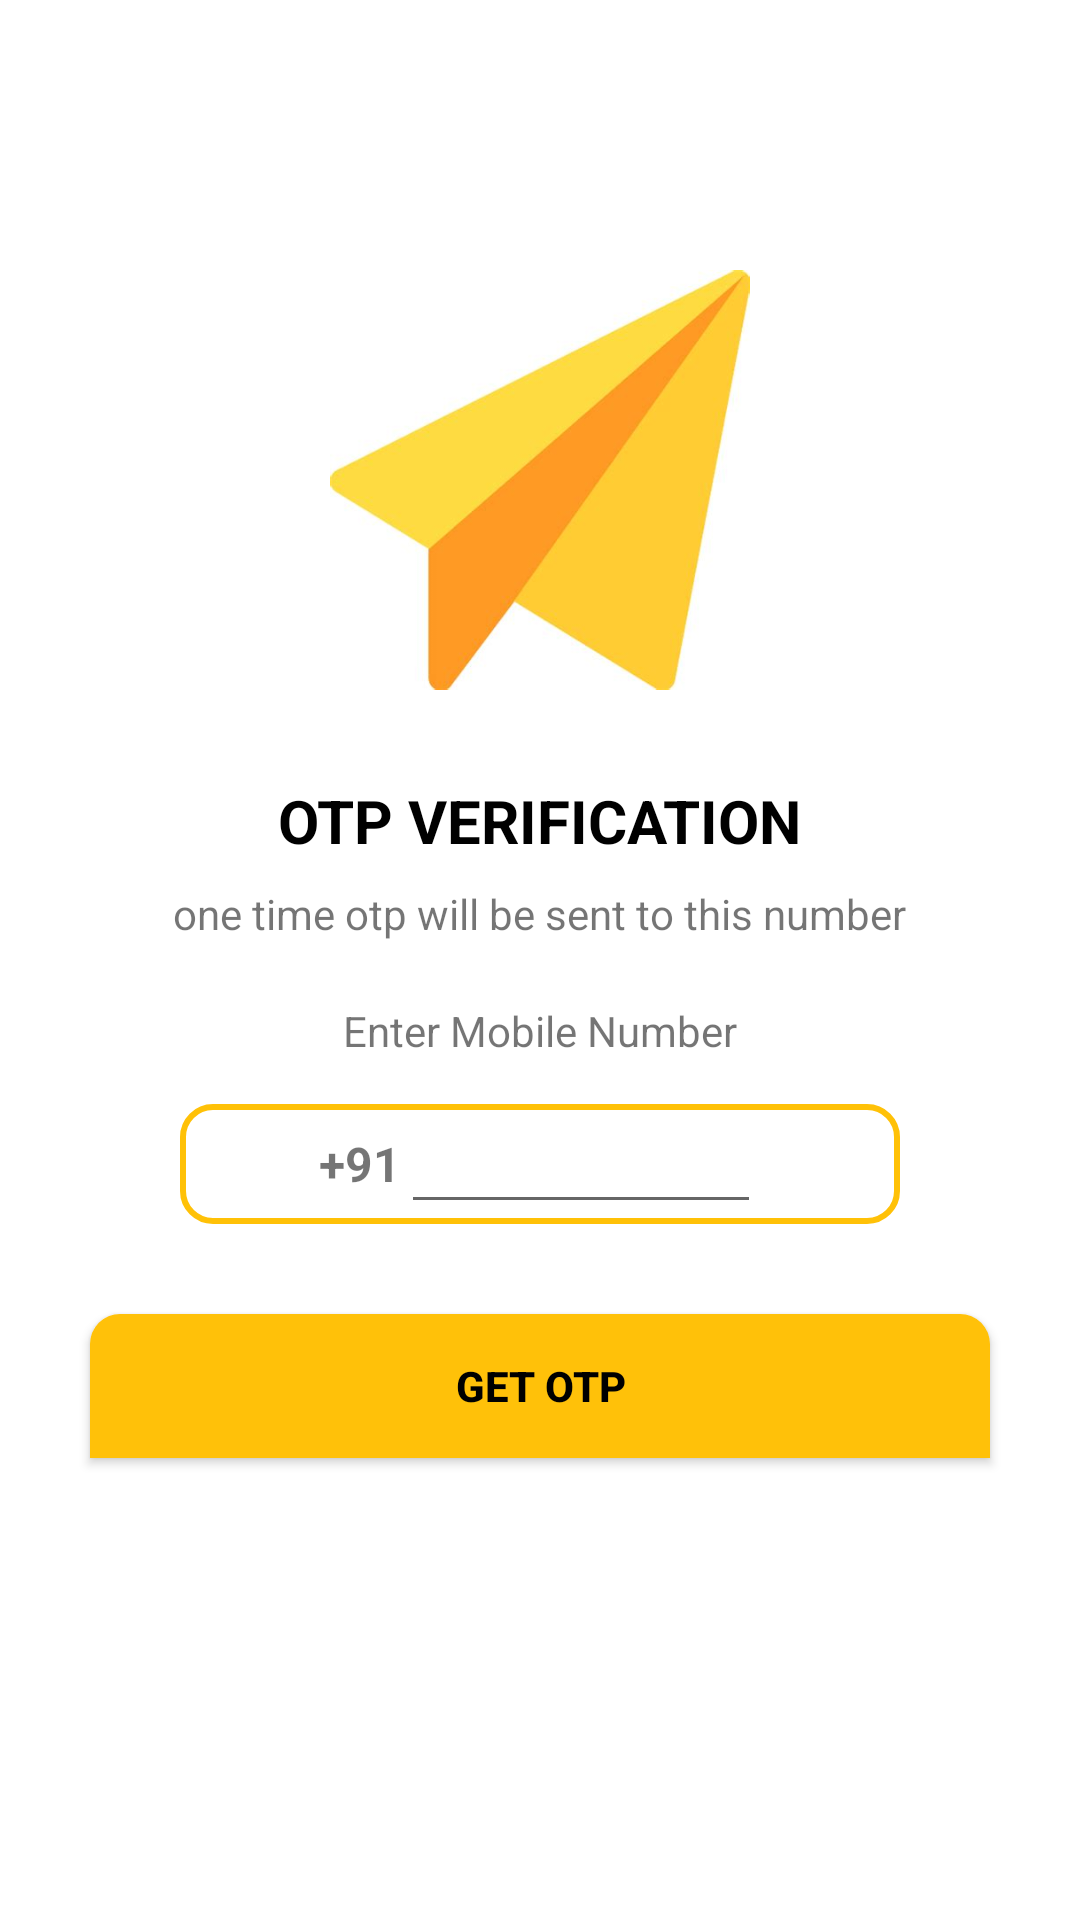

Layout XML and referenced resources for this Android screen:
<!-- AndroidManifest.xml: application theme Theme.OTP_verification -->
<!-- res/layout/activity_main.xml -->
<?xml version="1.0" encoding="utf-8"?>
<ScrollView xmlns:android="http://schemas.android.com/apk/res/android"
    xmlns:app="http://schemas.android.com/apk/res-auto"
    xmlns:tools="http://schemas.android.com/tools"
    android:layout_width="match_parent"
    android:layout_height="match_parent"
    tools:context=".MainActivity"
    android:background="@color/white">

    <LinearLayout
        android:layout_width="match_parent"
        android:layout_height="match_parent"
        android:gravity="center_horizontal"
        android:orientation="vertical">
        <ImageView
            android:layout_width="140dp"
            android:layout_height="140dp"
            android:layout_marginTop="90dp"
            android:src="@drawable/send"/>
        <TextView
            android:layout_width="wrap_content"
            android:layout_height="wrap_content"
            android:layout_marginTop="30dp"
            android:text="OTP VERIFICATION"
            android:textSize="20sp"
            android:textStyle="bold"
            android:textColor="@color/black"/>
        <TextView
            android:layout_width="wrap_content"
            android:layout_height="wrap_content"
            android:layout_marginStart="50dp"
            android:layout_marginLeft="50dp"
            android:layout_marginTop="8dp"
            android:layout_marginEnd="50dp"
            android:gravity="center"
            android:text="one time otp will be sent to this number"
            android:textSize="14sp"/>
        <TextView
            android:layout_width="wrap_content"
            android:layout_height="wrap_content"
            android:layout_marginStart="30dp"
            android:layout_marginLeft="30dp"
            android:layout_marginTop="20dp"
            android:layout_marginEnd="30dp"
            android:layout_marginBottom="15dp"
            android:layout_marginRight="30dp"
            android:gravity="center"
            android:text="Enter Mobile Number"
            android:textSize="14sp"/>
        <LinearLayout
            android:layout_width="match_parent"
            android:layout_height="wrap_content"
            android:layout_marginStart="60dp"
            android:layout_marginEnd="60dp"
            android:gravity="center"
            android:orientation="horizontal"
            android:background="@drawable/backgroundedittext">
            <TextView
                android:layout_width="wrap_content"
                android:layout_height="40dp"
                android:gravity="center"
                android:text="+91"
                android:textSize="16sp"
                android:textStyle="bold"/>
            <EditText
                android:id="@+id/mobile"
                android:layout_width="120dp"
                android:layout_height="40dp"
                android:imeOptions="actionDone"
                android:importantForAutofill="no"
                android:inputType="number"
                android:textSize="16sp"
                android:textStyle="bold"/>
        </LinearLayout>
        <FrameLayout
            android:layout_width="match_parent"
            android:layout_height="wrap_content">

            <Button
                android:id="@+id/get_otp"
                android:layout_width="match_parent"
                android:layout_height="wrap_content"
                android:textColor="@color/black"
                android:textStyle="bold"
                android:layout_margin="30dp"
                android:text="GET OTP"
                android:background="@drawable/buttonback"/>
            <ProgressBar
                android:id="@+id/progressbar"
                android:layout_width="35dp"
                android:layout_height="35dp"
                android:layout_gravity="center"
                android:visibility="gone"/>
            
        </FrameLayout>
       

    </LinearLayout>

</ScrollView>
<!-- resources referenced by this layout -->
<resources>
  <color name="black">#000000</color>
  <color name="white">#FFFFFF</color>
  <!-- drawable backgroundedittext (drawable) -->
  <?xml version="1.0" encoding="utf-8"?>
  <shape xmlns:android="http://schemas.android.com/apk/res/android"
      android:shape="rectangle">
      <stroke android:width="2dp"
          android:color="@color/colorPrimary"/>
  
      <corners
          android:radius="10dp"/>
  </shape>
  <!-- drawable buttonback (drawable) -->
  <?xml version="1.0" encoding="utf-8"?>
  <shape xmlns:android="http://schemas.android.com/apk/res/android"
      android:shape="rectangle">
  
      <solid android:color="@color/colorPrimaryDark"/>
      <corners android:topRightRadius="10dp"
          android:topLeftRadius="10dp"/>
  
  </shape>
  <!-- drawable send: jpg bitmap (drawable, 10805 bytes) -->
  <style name="Theme.OTP_verification" parent="Theme.MaterialComponents.DayNight.DarkActionBar">
          
          <item name="colorPrimary">@color/colorPrimary</item>
          <item name="colorPrimaryVariant">@color/colorPrimaryDark</item>
          <item name="colorOnPrimary">@color/white</item>
          
          <item name="colorSecondary">@color/colorAccent</item>
          <item name="colorSecondaryVariant">@color/teal_700</item>
          <item name="colorOnSecondary">@color/black</item>
          
          <item name="android:statusBarColor" tools:targetApi="l">?attr/colorPrimaryVariant</item>
          
      </style>
  <color name="colorPrimary">#FFC107</color>
  <color name="colorPrimaryDark">#FFC109</color>
  <color name="colorAccent">#FF5722</color>
  <color name="teal_700">#FF018786</color>
</resources>
